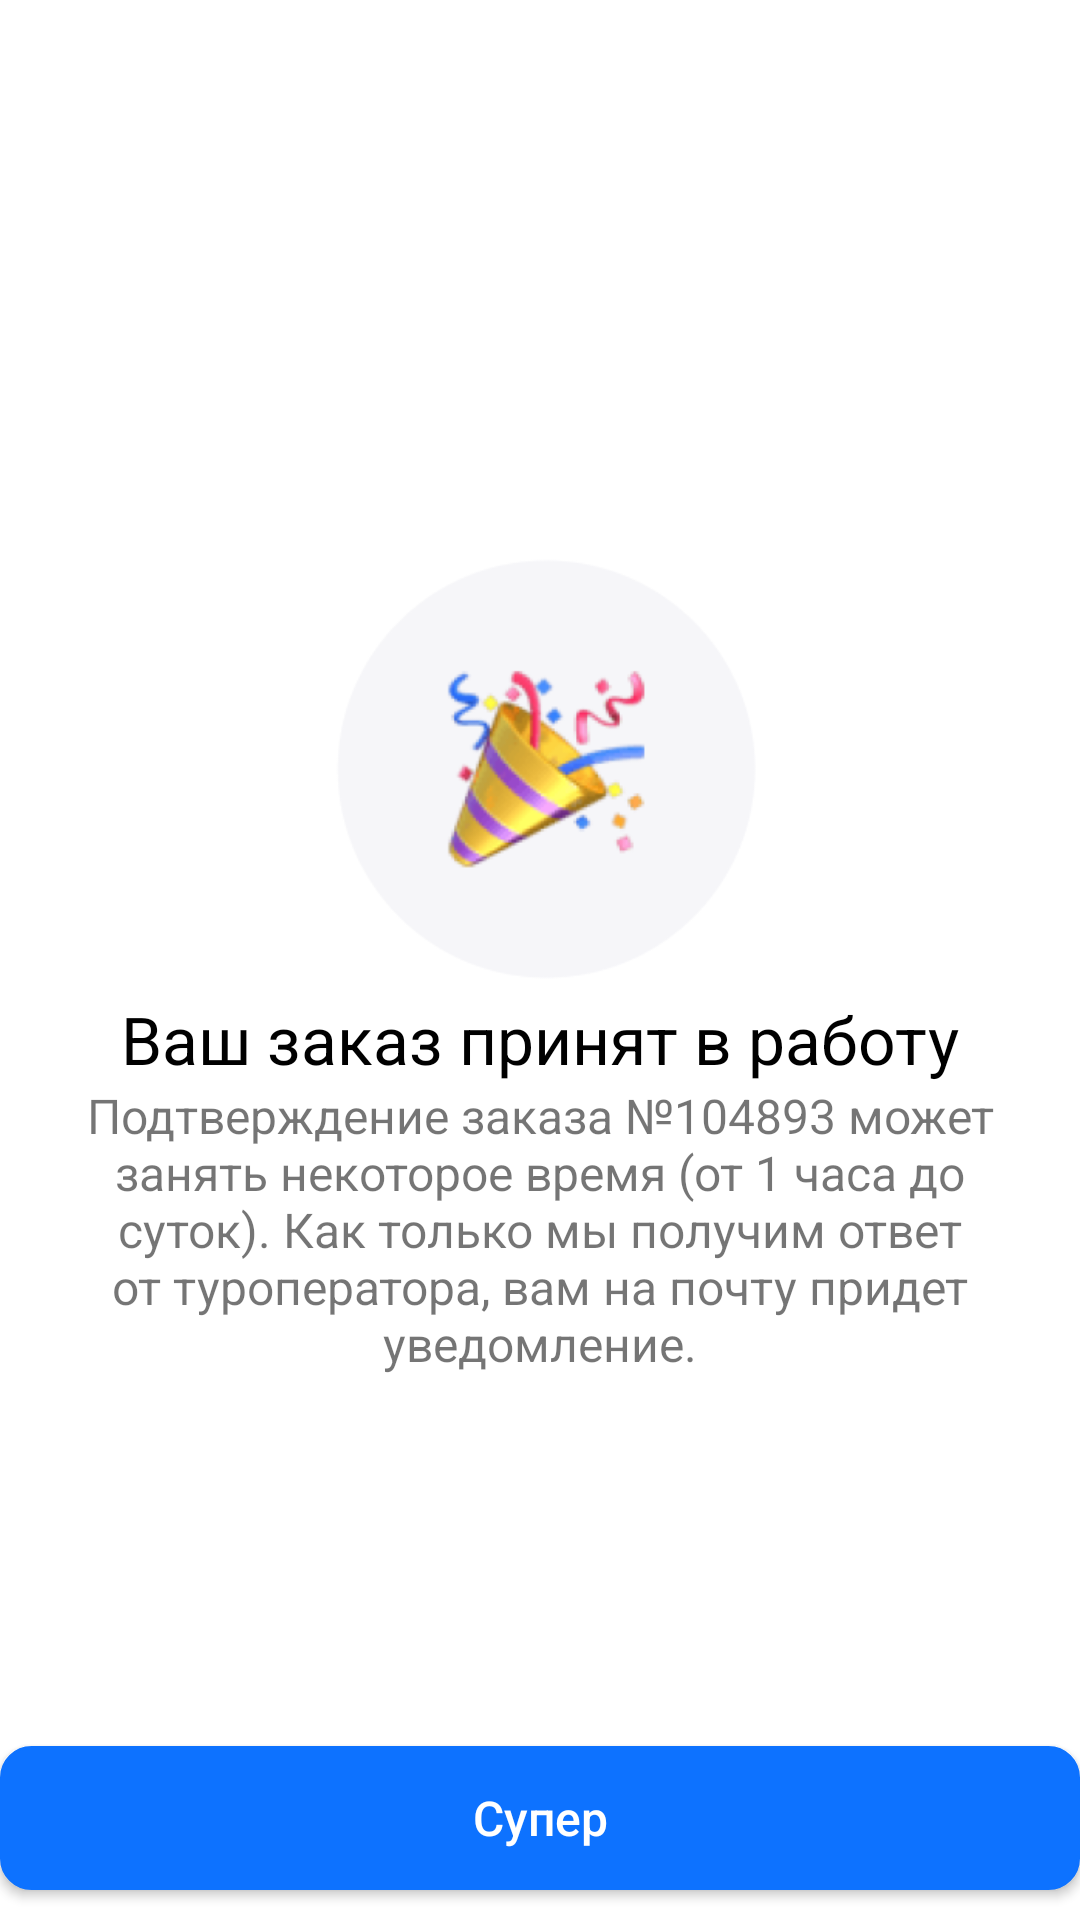

Here is an Android app screen rendered from its layout file. Give the layout XML and the strings, colors and styles it references.
<!-- AndroidManifest.xml: application theme Theme.HotelApplication -->
<!-- res/layout/fragment_paid.xml -->
<?xml version="1.0" encoding="utf-8"?>
<androidx.constraintlayout.widget.ConstraintLayout xmlns:android="http://schemas.android.com/apk/res/android"
    xmlns:app="http://schemas.android.com/apk/res-auto"
    xmlns:tools="http://schemas.android.com/tools"
    android:layout_width="match_parent"
    android:layout_height="match_parent">

    <LinearLayout
        android:layout_width="match_parent"
        android:layout_height="wrap_content"
        android:orientation="vertical"
        app:layout_constraintBottom_toBottomOf="parent"
        app:layout_constraintEnd_toEndOf="parent"
        app:layout_constraintStart_toStartOf="parent"
        app:layout_constraintTop_toTopOf="parent"
        android:layout_margin="20dp">

        <ImageView
            android:id="@+id/imageView2"
            android:layout_width="150dp"
            android:layout_height="150dp"
            android:layout_gravity="center"
            app:srcCompat="@drawable/super_image"
            tools:srcCompat="@drawable/super_image" />

        <TextView
            android:layout_gravity="center"
            android:id="@+id/textView"
            android:layout_width="wrap_content"
            android:layout_height="wrap_content"
            android:text="@string/order_in_progress"
            android:textColor="@color/black"
            android:textSize="22sp"
           />

        <TextView
            android:layout_gravity="center"
            android:id="@+id/textView2"
            android:layout_width="wrap_content"
            android:layout_height="wrap_content"
            android:gravity="center"
            android:text="@string/confirmation_order"
           />
    </LinearLayout>

    <androidx.appcompat.widget.AppCompatButton
        android:id="@+id/btn_super"
        android:layout_width="match_parent"
        android:layout_height="wrap_content"
        android:background="@drawable/button_navigation"
        android:text="Супер"
        android:textAllCaps="false"
        android:textColor="@color/white"
        android:textSize="16sp"
        android:layout_marginBottom="10dp"
        app:layout_constraintBottom_toBottomOf="parent"
        app:layout_constraintEnd_toEndOf="parent"
        app:layout_constraintStart_toStartOf="parent" />

</androidx.constraintlayout.widget.ConstraintLayout>
<!-- resources referenced by this layout -->
<resources>
  <color name="black">#FF000000</color>
  <color name="white">#FFFFFFFF</color>
  <!-- drawable button_navigation (drawable) -->
  <?xml version="1.0" encoding="utf-8"?>
  <selector xmlns:android="http://schemas.android.com/apk/res/android" >
      <item android:state_pressed="true" >
          <shape android:shape="rectangle"  >
              <corners android:radius="10dip" />
              <stroke android:width="1dip" android:color="#0D72FF" />
              <gradient android:angle="-90" android:startColor="#0D72FF" android:endColor="#0D72FF"  />
          </shape>
      </item>
      <item android:state_focused="true">
          <shape android:shape="rectangle"  >
              <corners android:radius="10dip" />
              <stroke android:width="1dip" android:color="#0D72FF" />
              <solid android:color="#0D72FF"/>
          </shape>
      </item>
      <item >
          <shape android:shape="rectangle"  >
              <corners android:radius="10dip" />
              <stroke android:width="1dip" android:color="#0D72FF" />
              <gradient android:angle="-90" android:startColor="#0D72FF" android:endColor="#0D72FF" />
          </shape>
      </item>
  </selector>
  <!-- drawable super_image: png bitmap (drawable-v24, 27949 bytes) -->
  <string name="confirmation_order">Подтверждение заказа №104893 может занять некоторое время (от 1 часа до суток). Как только мы получим ответ от туроператора, вам на почту придет уведомление.</string>
  <string name="order_in_progress">Ваш заказ принят в работу</string>
  <style name="Theme.HotelApplication" parent="Theme.MaterialComponents.DayNight.NoActionBar">
          
          <item name="colorPrimary">@color/purple_500</item>
          <item name="colorPrimaryVariant">@color/purple_700</item>
          <item name="colorOnPrimary">@color/white</item>
          
          <item name="colorSecondary">@color/teal_200</item>
          <item name="colorSecondaryVariant">@color/teal_700</item>
          <item name="colorOnSecondary">@color/black</item>
          
          <item name="android:statusBarColor">?attr/colorOnPrimary</item>
          <item name="android:windowLightStatusBar">true</item>
          
          <item name="android:actionBarStyle">@style/MyActionBar</item>
          
          <item name="actionBarStyle">@style/MyActionBar</item>
  
          
          <item name="android:colorForeground">@color/black</item>
          <item name="android:textSize">16sp</item>
      </style>
  <color name="purple_500">#FF6200EE</color>
  <color name="purple_700">#FF3700B3</color>
  <color name="teal_200">#FF03DAC5</color>
  <color name="teal_700">#FF018786</color>
  <style name="MyActionBar" parent="Widget.AppCompat.ActionBar">
          <item name="android:background">?attr/colorPrimaryVariant</item>
          <item name="background">?attr/colorPrimaryVariant</item>
        <item name="android:titleTextStyle">@style/MyTheme.ActionBar.TitleTextStyle</item>
  
      </style>
  <style name="MyTheme.ActionBar.TitleTextStyle" parent="Theme.MaterialComponents.DayNight.DarkActionBar">
          <item name="android:textColor">@color/black</item>
          <item name="color">@color/black</item>
          <item name="textFillColor">@color/black</item>
      </style>
</resources>
